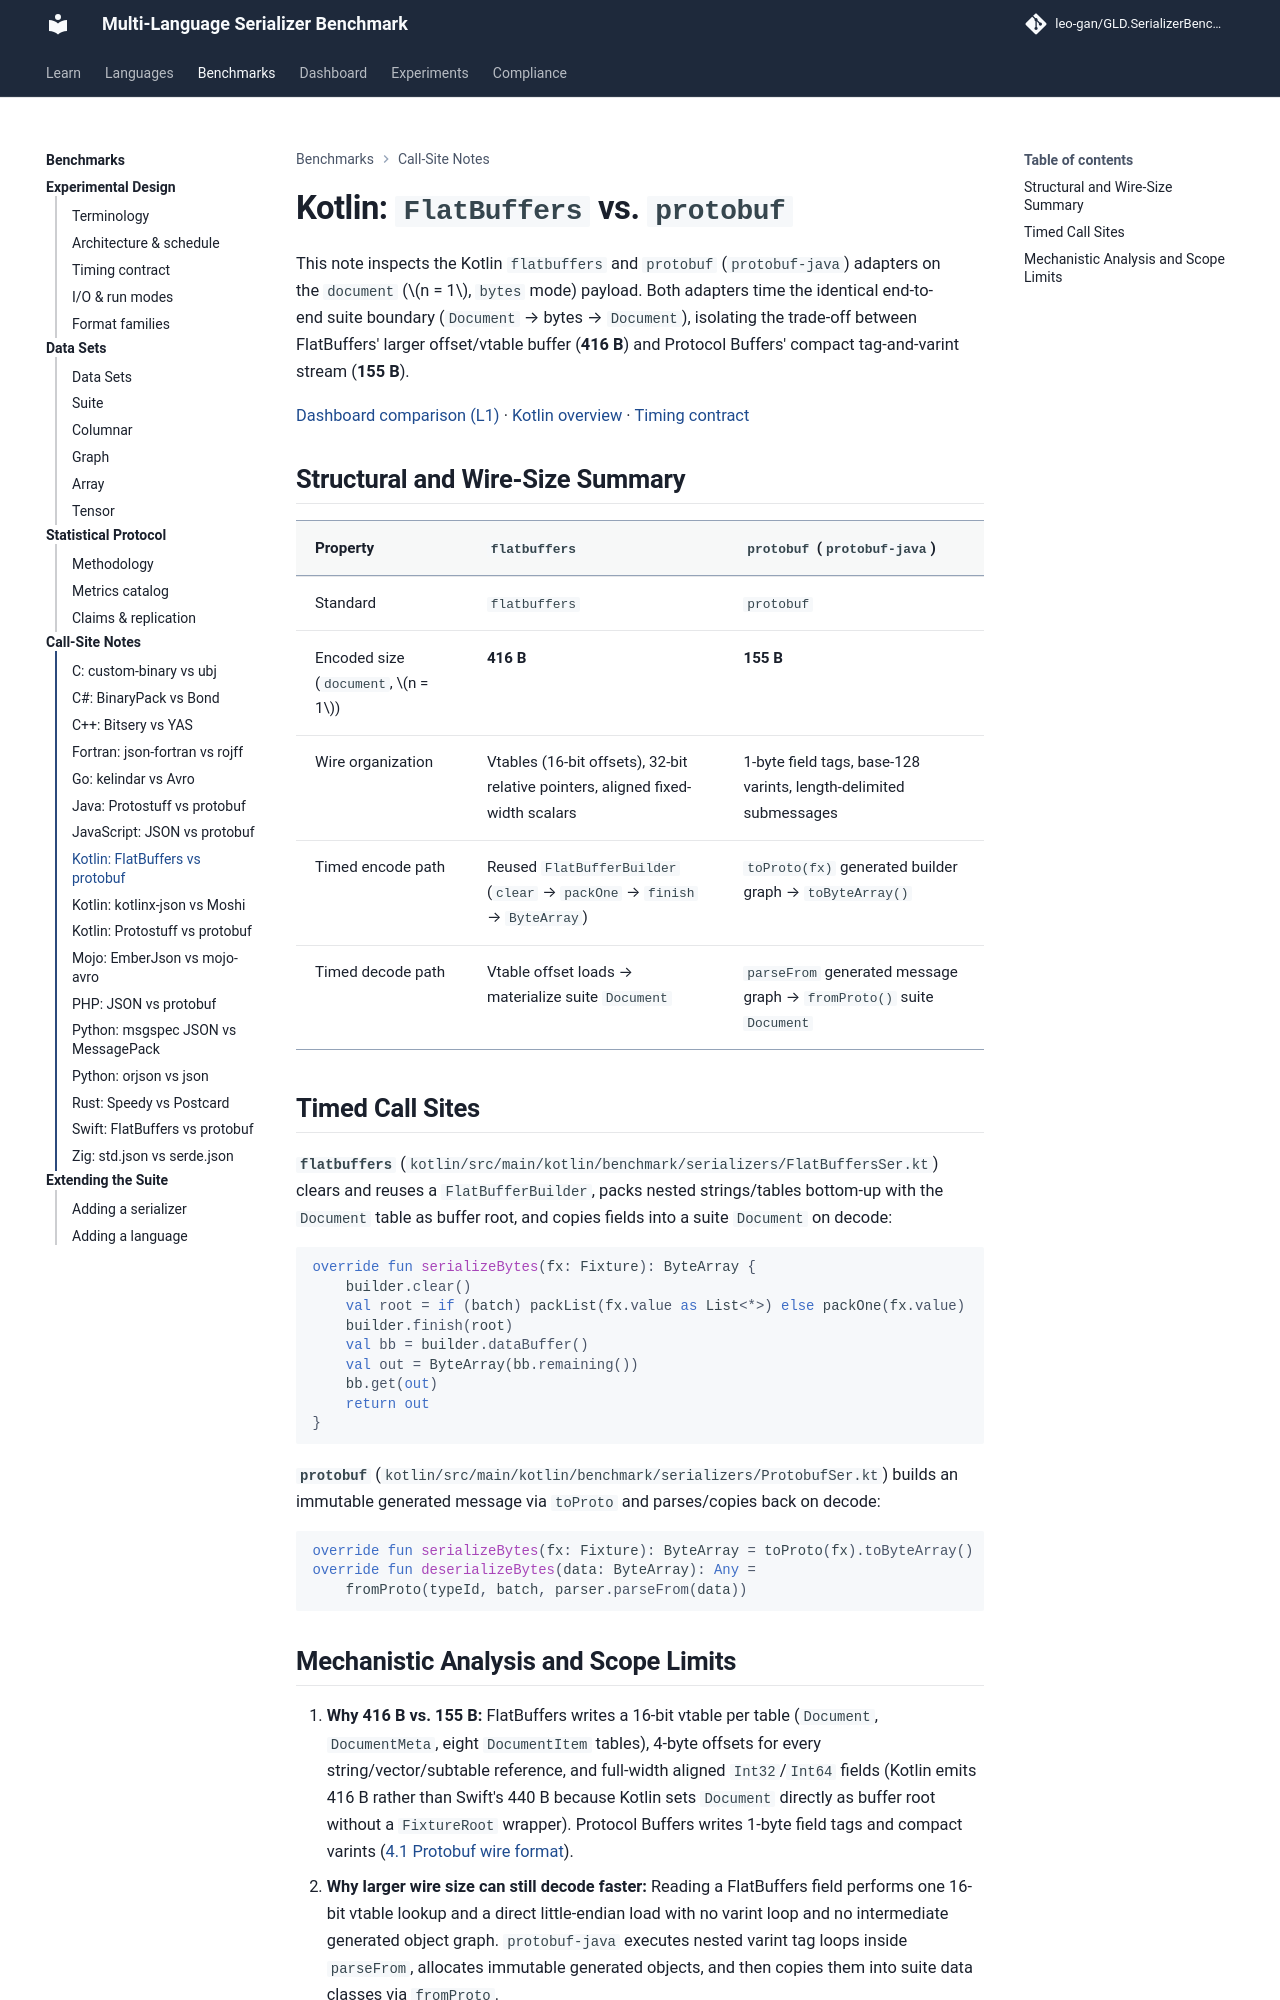

repository: leo-gan/GLD.SerializerBenchmark · page: analysis/call-sites/kotlin-flatbuffers-vs-protobuf/index.html · generator: mkdocs

# Kotlin: `FlatBuffers` vs. `protobuf`

This note inspects the Kotlin `flatbuffers` and `protobuf` (`protobuf-java`) adapters on the `document` ($n = 1$, `bytes` mode) payload. Both adapters time the identical end-to-end suite boundary (`Document` → bytes → `Document`), isolating the trade-off between FlatBuffers' larger offset/vtable buffer (**416 B**) and Protocol Buffers' compact tag-and-varint stream (**155 B**).

[Dashboard comparison (L1)](../../dashboard/index.html?lang=kotlin&data=document@n=1&mode=bytes&metric=ops&policy=iqr_1.5&baseline=flatbuffers&ser=flatbuffers&ser=protobuf#compare) · [Kotlin overview](../../kotlin/index.md) · [Timing contract](../TIMING_HONESTY.md)

## Structural and Wire-Size Summary

| Property | `flatbuffers` | `protobuf` (`protobuf-java`) |
|---|---|---|
| Standard | `flatbuffers` | `protobuf` |
| Encoded size (`document`, $n = 1$) | **416 B** | **155 B** |
| Wire organization | Vtables (16-bit offsets), 32-bit relative pointers, aligned fixed-width scalars | 1-byte field tags, base-128 varints, length-delimited submessages |
| Timed encode path | Reused `FlatBufferBuilder` (`clear` → `packOne` → `finish` → `ByteArray`) | `toProto(fx)` generated builder graph → `toByteArray()` |
| Timed decode path | Vtable offset loads → materialize suite `Document` | `parseFrom` generated message graph → `fromProto()` suite `Document` |

## Timed Call Sites

**`flatbuffers`** (`kotlin/src/main/kotlin/benchmark/serializers/FlatBuffersSer.kt`) clears and reuses a `FlatBufferBuilder`, packs nested strings/tables bottom-up with the `Document` table as buffer root, and copies fields into a suite `Document` on decode:

```kotlin
override fun serializeBytes(fx: Fixture): ByteArray {
    builder.clear()
    val root = if (batch) packList(fx.value as List<*>) else packOne(fx.value)
    builder.finish(root)
    val bb = builder.dataBuffer()
    val out = ByteArray(bb.remaining())
    bb.get(out)
    return out
}
```

**`protobuf`** (`kotlin/src/main/kotlin/benchmark/serializers/ProtobufSer.kt`) builds an immutable generated message via `toProto` and parses/copies back on decode:

```kotlin
override fun serializeBytes(fx: Fixture): ByteArray = toProto(fx).toByteArray()
override fun deserializeBytes(data: ByteArray): Any =
    fromProto(typeId, batch, parser.parseFrom(data))
```
